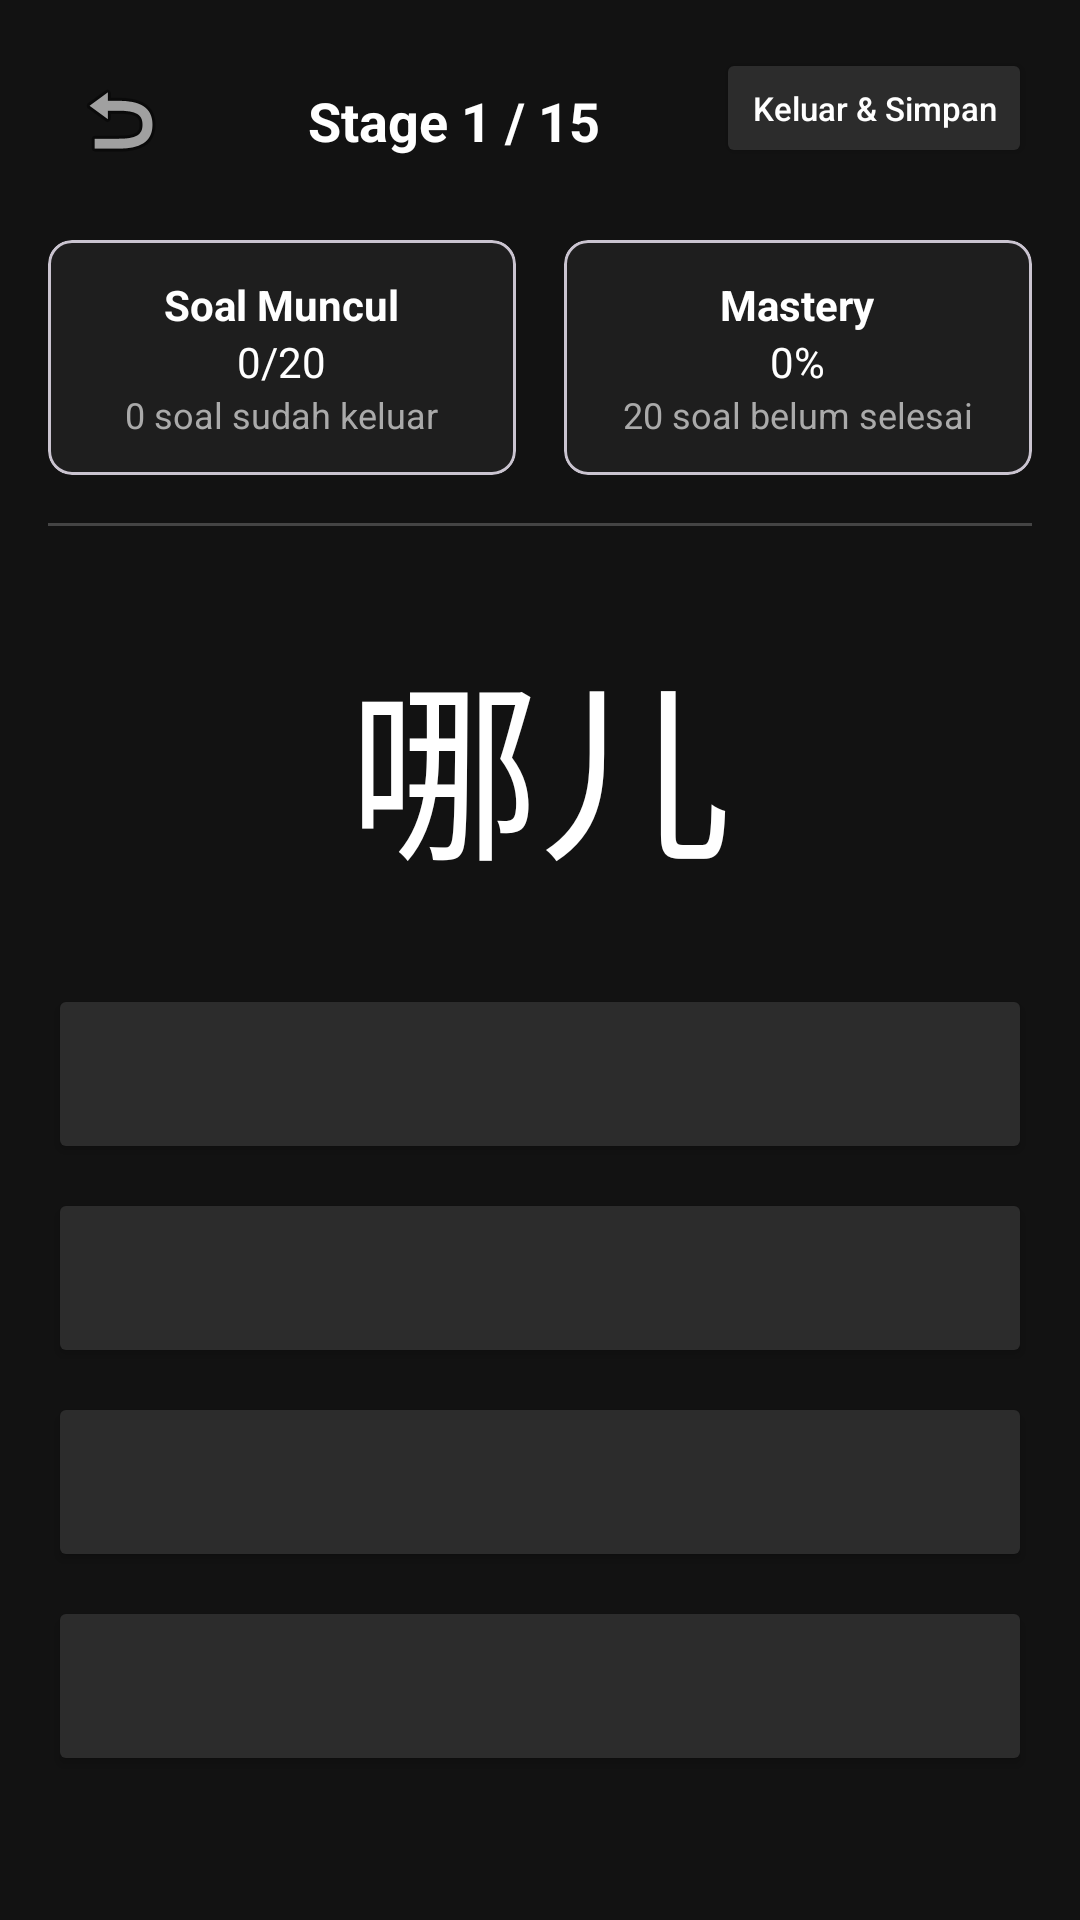

Reconstruct the res/layout file that produces this screen, plus the resources it refers to.
<!-- AndroidManifest.xml: application theme Theme.Pamdas -->
<!-- res/layout/quizpage.xml -->
<?xml version="1.0" encoding="utf-8"?>
<androidx.constraintlayout.widget.ConstraintLayout xmlns:android="http://schemas.android.com/apk/res/android"
    xmlns:app="http://schemas.android.com/apk/res-auto"
    android:layout_width="match_parent"
    android:layout_height="match_parent"
    android:background="#121212"
    android:padding="16dp">

    <ImageButton
        android:id="@+id/btn_back"
        android:layout_width="48dp"
        android:layout_height="48dp"
        android:src="@android:drawable/ic_menu_revert"
        android:background="?attr/selectableItemBackgroundBorderless"
        android:contentDescription="Back"
        android:padding="8dp"
        app:layout_constraintStart_toStartOf="parent"
        app:layout_constraintTop_toTopOf="parent" />

    <TextView
        android:id="@+id/tv_stage"
        android:layout_width="wrap_content"
        android:layout_height="wrap_content"
        android:text="Stage 1 / 15"
        android:textColor="#FFFFFF"
        android:textSize="18sp"
        android:textStyle="bold"
        app:layout_constraintBottom_toBottomOf="@id/btn_back"
        app:layout_constraintEnd_toStartOf="@id/btn_exit_save"
        app:layout_constraintStart_toEndOf="@id/btn_back"
        app:layout_constraintTop_toTopOf="@id/btn_back" />

    <Button
        android:id="@+id/btn_exit_save"
        android:layout_width="wrap_content"
        android:layout_height="40dp"
        android:backgroundTint="#2C2C2C"
        android:text="Keluar &amp; Simpan"
        android:textAllCaps="false"
        android:textColor="#FFFFFF"
        android:textSize="11sp"
        android:paddingStart="12dp"
        android:paddingEnd="12dp"
        app:layout_constraintEnd_toEndOf="parent"
        app:layout_constraintTop_toTopOf="parent" />

    <LinearLayout
        android:id="@+id/ll_stats"
        android:layout_width="match_parent"
        android:layout_height="wrap_content"
        android:orientation="horizontal"
        android:layout_marginTop="16dp"
        app:layout_constraintTop_toBottomOf="@id/btn_back">

        <com.google.android.material.card.MaterialCardView
            android:layout_width="0dp"
            android:layout_height="wrap_content"
            android:layout_weight="1"
            android:layout_marginEnd="8dp"
            app:cardBackgroundColor="#1E1E1E"
            app:cardCornerRadius="8dp">
            <LinearLayout
                android:layout_width="match_parent"
                android:layout_height="wrap_content"
                android:orientation="vertical"
                android:padding="12dp"
                android:gravity="center">
                <TextView
                    android:layout_width="wrap_content"
                    android:layout_height="wrap_content"
                    android:text="Soal Muncul"
                    android:textColor="#FFFFFF"
                    android:textStyle="bold" />
                <TextView
                    android:id="@+id/tv_soal_count"
                    android:layout_width="wrap_content"
                    android:layout_height="wrap_content"
                    android:text="0/20"
                    android:textColor="#FFFFFF" />
                <TextView
                    android:id="@+id/tv_soal_desc"
                    android:layout_width="wrap_content"
                    android:layout_height="wrap_content"
                    android:text="0 soal sudah keluar"
                    android:textColor="#AAAAAA"
                    android:textSize="12sp" />
            </LinearLayout>
        </com.google.android.material.card.MaterialCardView>

        <com.google.android.material.card.MaterialCardView
            android:layout_width="0dp"
            android:layout_height="wrap_content"
            android:layout_weight="1"
            android:layout_marginStart="8dp"
            app:cardBackgroundColor="#1E1E1E"
            app:cardCornerRadius="8dp">
            <LinearLayout
                android:layout_width="match_parent"
                android:layout_height="wrap_content"
                android:orientation="vertical"
                android:padding="12dp"
                android:gravity="center">
                <TextView
                    android:layout_width="wrap_content"
                    android:layout_height="wrap_content"
                    android:text="Mastery"
                    android:textColor="#FFFFFF"
                    android:textStyle="bold" />
                <TextView
                    android:id="@+id/tv_mastery_percent"
                    android:layout_width="wrap_content"
                    android:layout_height="wrap_content"
                    android:text="0%"
                    android:textColor="#FFFFFF" />
                <TextView
                    android:id="@+id/tv_mastery_desc"
                    android:layout_width="wrap_content"
                    android:layout_height="wrap_content"
                    android:text="20 soal belum selesai"
                    android:textColor="#AAAAAA"
                    android:textSize="12sp" />
            </LinearLayout>
        </com.google.android.material.card.MaterialCardView>
    </LinearLayout>

    <View
        android:id="@+id/divider"
        android:layout_width="match_parent"
        android:layout_height="1dp"
        android:background="#444444"
        android:layout_marginTop="16dp"
        app:layout_constraintTop_toBottomOf="@id/ll_stats" />

    <TextView
        android:id="@+id/tv_question_word"
        android:layout_width="wrap_content"
        android:layout_height="wrap_content"
        android:text="哪儿"
        android:textColor="#FFFFFF"
        android:textSize="64sp"
        android:layout_marginTop="32dp"
        app:layout_constraintEnd_toEndOf="parent"
        app:layout_constraintStart_toStartOf="parent"
        app:layout_constraintTop_toBottomOf="@id/divider" />

    <LinearLayout
        android:id="@+id/ll_choices"
        android:layout_width="match_parent"
        android:layout_height="wrap_content"
        android:orientation="vertical"
        android:layout_marginBottom="32dp"
        app:layout_constraintBottom_toBottomOf="parent">

        <Button
            android:id="@+id/btn_choice1"
            android:layout_width="match_parent"
            android:layout_height="60dp"
            android:layout_marginBottom="8dp"
            android:backgroundTint="#2C2C2C"
            android:textAllCaps="false"
            android:textColor="#FFFFFF" />

        <Button
            android:id="@+id/btn_choice2"
            android:layout_width="match_parent"
            android:layout_height="60dp"
            android:layout_marginBottom="8dp"
            android:backgroundTint="#2C2C2C"
            android:textAllCaps="false"
            android:textColor="#FFFFFF" />

        <Button
            android:id="@+id/btn_choice3"
            android:layout_width="match_parent"
            android:layout_height="60dp"
            android:layout_marginBottom="8dp"
            android:backgroundTint="#2C2C2C"
            android:textAllCaps="false"
            android:textColor="#FFFFFF" />

        <Button
            android:id="@+id/btn_choice4"
            android:layout_width="match_parent"
            android:layout_height="60dp"
            android:backgroundTint="#2C2C2C"
            android:textAllCaps="false"
            android:textColor="#FFFFFF" />
    </LinearLayout>

    
    <LinearLayout
        android:id="@+id/ll_result_overlay"
        android:layout_width="match_parent"
        android:layout_height="match_parent"
        android:background="#121212"
        android:orientation="vertical"
        android:visibility="gone"
        android:padding="16dp"
        android:gravity="center_horizontal">

        <com.google.android.material.card.MaterialCardView
            android:id="@+id/cv_result_header"
            android:layout_width="match_parent"
            android:layout_height="wrap_content"
            app:cardBackgroundColor="#2E4B2E"
            app:cardCornerRadius="8dp"
            android:layout_marginBottom="24dp">
            <TextView
                android:id="@+id/tv_result_status"
                android:layout_width="wrap_content"
                android:layout_height="wrap_content"
                android:text="✅ Correct!"
                android:textColor="#FFFFFF"
                android:textSize="24sp"
                android:textStyle="bold"
                android:padding="16dp" />
        </com.google.android.material.card.MaterialCardView>

        <TextView
            android:id="@+id/tv_result_word"
            android:layout_width="wrap_content"
            android:layout_height="wrap_content"
            android:text="小学"
            android:textColor="#FFFFFF"
            android:textSize="48sp" />

        <LinearLayout
            android:id="@+id/ll_your_answer"
            android:layout_width="wrap_content"
            android:layout_height="wrap_content"
            android:orientation="vertical"
            android:gravity="center"
            android:visibility="gone">
            <TextView
                android:layout_width="wrap_content"
                android:layout_height="wrap_content"
                android:text="Your Answer"
                android:textColor="#AAAAAA"
                android:layout_marginTop="16dp" />
            <TextView
                android:id="@+id/tv_your_answer"
                android:layout_width="wrap_content"
                android:layout_height="wrap_content"
                android:text="wrong"
                android:textColor="#FFFFFF"
                android:textSize="24sp" />
        </LinearLayout>

        <TextView
            android:layout_width="wrap_content"
            android:layout_height="wrap_content"
            android:text="Reading"
            android:textColor="#AAAAAA"
            android:layout_marginTop="16dp" />
        <TextView
            android:id="@+id/tv_result_pinyin"
            android:layout_width="wrap_content"
            android:layout_height="wrap_content"
            android:text="xiǎo xué"
            android:textColor="#FFFFFF"
            android:textSize="24sp" />

        <TextView
            android:layout_width="wrap_content"
            android:layout_height="wrap_content"
            android:text="Meaning"
            android:textColor="#AAAAAA"
            android:layout_marginTop="16dp" />
        <TextView
            android:id="@+id/tv_result_definition"
            android:layout_width="wrap_content"
            android:layout_height="wrap_content"
            android:text="elementary school; primary school"
            android:textColor="#FFFFFF"
            android:textSize="20sp"
            android:gravity="center" />

        <Button
            android:id="@+id/btn_continue"
            android:layout_width="wrap_content"
            android:layout_height="wrap_content"
            android:text="Continue"
            android:layout_marginTop="32dp"
            android:backgroundTint="#2C2C2C"
            android:textAllCaps="false" />
    </LinearLayout>

</androidx.constraintlayout.widget.ConstraintLayout>
<!-- resources referenced by this layout -->
<resources>
  <style name="Theme.Pamdas" parent="Base.Theme.Pamdas" />
  <style name="Base.Theme.Pamdas" parent="Theme.Material3.DayNight.NoActionBar">
          
          
      </style>
</resources>
